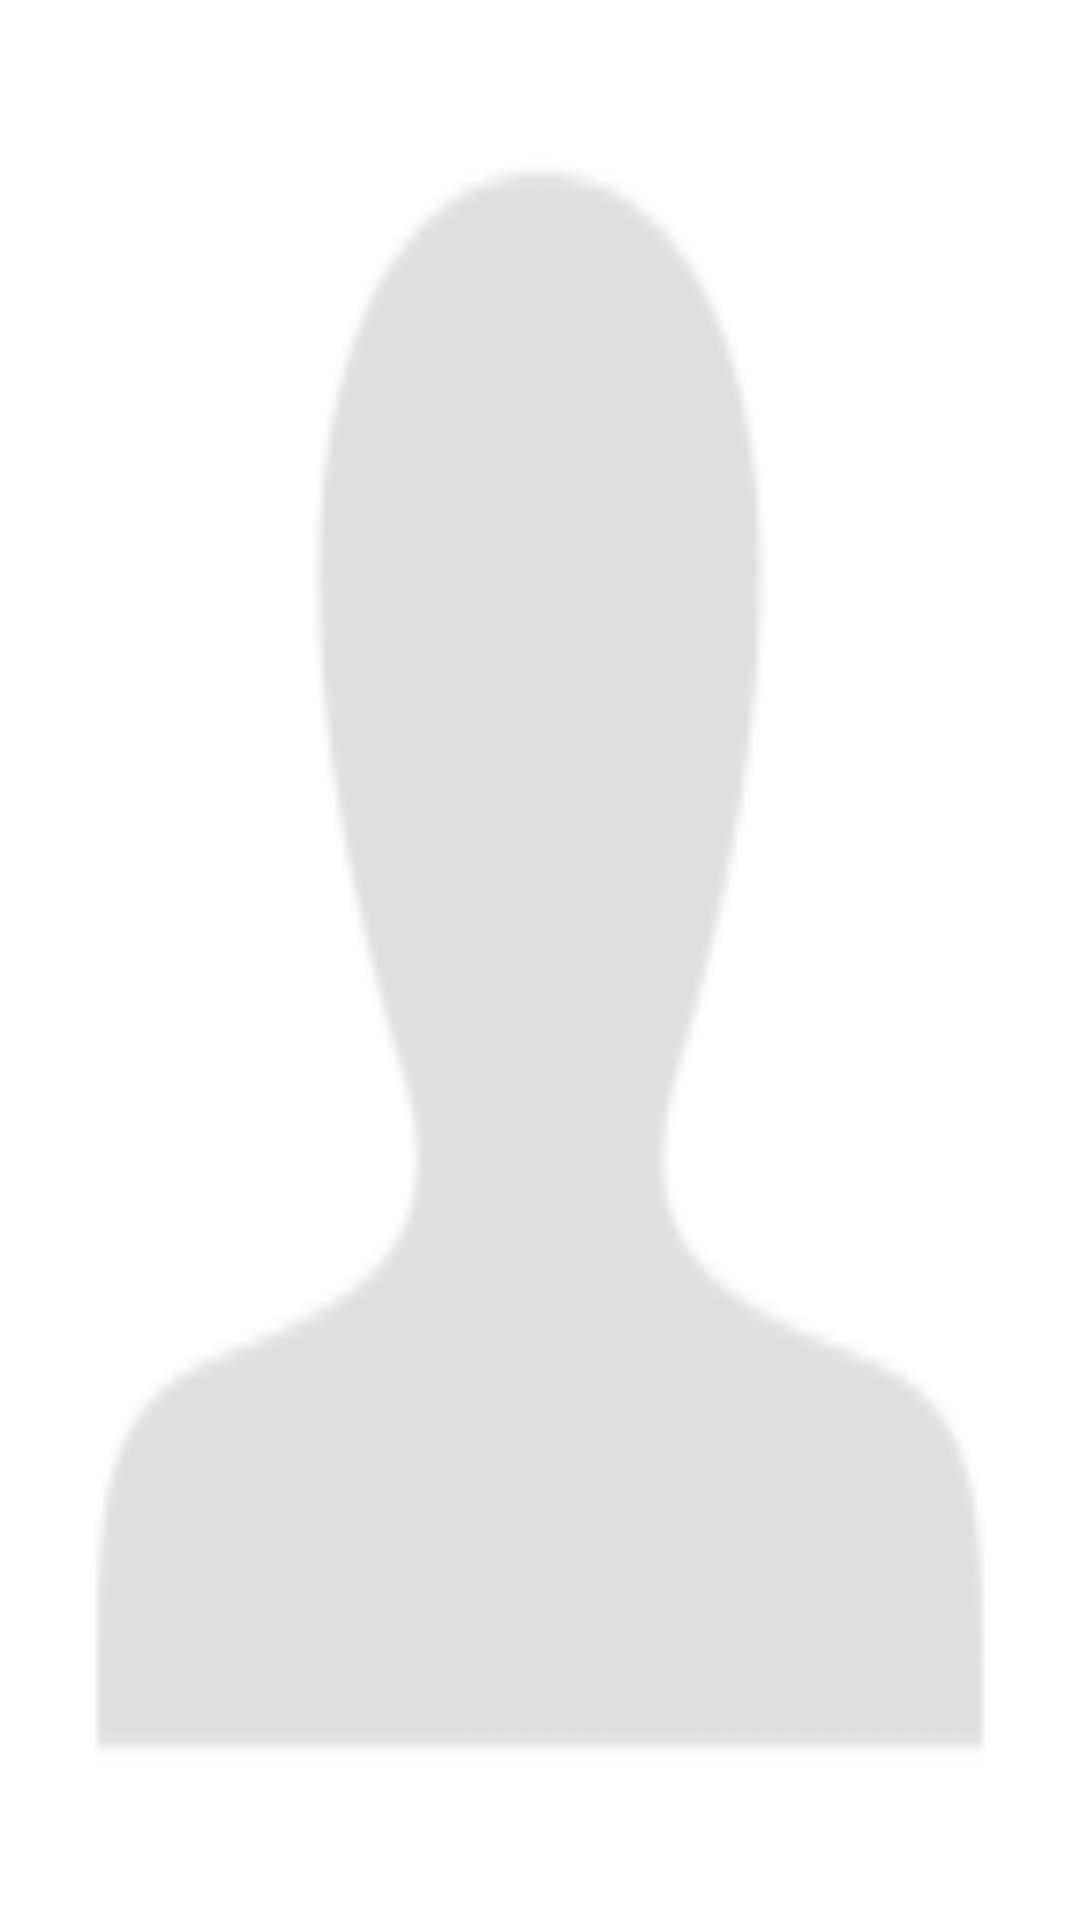

Write the Android layout XML for this screen, with the resource values it uses.
<!-- AndroidManifest.xml: application theme AppTheme -->
<!-- res/layout/activity_new_student.xml -->
<FrameLayout xmlns:android="http://schemas.android.com/apk/res/android"
    xmlns:tools="http://schemas.android.com/tools"
    android:layout_width="match_parent"
    android:layout_height="match_parent">

    <ImageView
        android:layout_width="match_parent"
        android:layout_height="match_parent"
        android:layout_alignParentLeft="true"
        android:layout_alignParentTop="true"
        android:id="@+id/ivStudentPhoto"
        android:src="@drawable/ic_placeholder"
        android:scaleType="fitXY"/>

    <FrameLayout xmlns:android="http://schemas.android.com/apk/res/android"
        xmlns:tools="http://schemas.android.com/tools"
        android:id="@+id/flNewStudentContainer"
        android:layout_width="match_parent"
        android:layout_height="wrap_content"
        android:layout_gravity="bottom"
        android:padding="10dp"
        tools:context="org.characterlab.android.activities.NewStudentActivity"
        tools:ignore="MergeRootFrame"
        android:alpha="0.80"
        />

    <include layout="@layout/progress_bar_animated"/>

</FrameLayout>
<!-- res/layout/progress_bar_animated.xml (included above) -->
<?xml version="1.0" encoding="utf-8"?>
<LinearLayout xmlns:android="http://schemas.android.com/apk/res/android"
    android:layout_width="match_parent"
    android:layout_height="match_parent"
    android:background="@null"
    android:id="@+id/llProgressBar"
    android:orientation="vertical"
    android:gravity="center"
    android:visibility="gone"
    >

    <LinearLayout
        android:layout_width="80dp"
        android:layout_height="80dp"
        android:background="@drawable/rounded_corner_white_bg"
        android:orientation="vertical"
        android:gravity="center">

        <ImageView
            android:layout_width="40dp"
            android:layout_height="40dp"
            android:src="@drawable/ic_launcher"
            android:id="@+id/wvProgressBar">
        </ImageView>

        
            
            
            
            
            
            
            

    </LinearLayout>

</LinearLayout>
<!-- resources referenced by this layout -->
<resources>
  <color name="shadow_beige">#E8E5D3</color>
  <!-- drawable ic_launcher: png bitmap (drawable-hdpi, 2235 bytes) -->
  <!-- drawable ic_placeholder: png bitmap (drawable-hdpi, 901 bytes) -->
  <!-- drawable rounded_corner_white_bg (drawable) -->
  <?xml version="1.0" encoding="UTF-8"?>
  <shape
      xmlns:android="http://schemas.android.com/apk/res/android"
      android:shape="rectangle"
  >
      <solid android:color="#8018B8B8"/>
  
      <corners
          android:bottomRightRadius="5dp"
          android:bottomLeftRadius="5dp"
          android:topLeftRadius="5dp"
          android:topRightRadius="5dp"/>
  </shape>
  <style name="AppTheme" parent="android:Theme.Holo.Light.DarkActionBar">
          <item name="android:actionBarStyle">@style/DarkActionBar</item>
          <item name="android:windowContentOverlay">@null</item>
      </style>
  <style name="DarkActionBar" parent="@android:style/Widget.Holo.Light.ActionBar.Solid.Inverse">
          <item name="android:background">@color/dark_grey</item>
      </style>
  <color name="dark_grey">#1F2626</color>
</resources>
